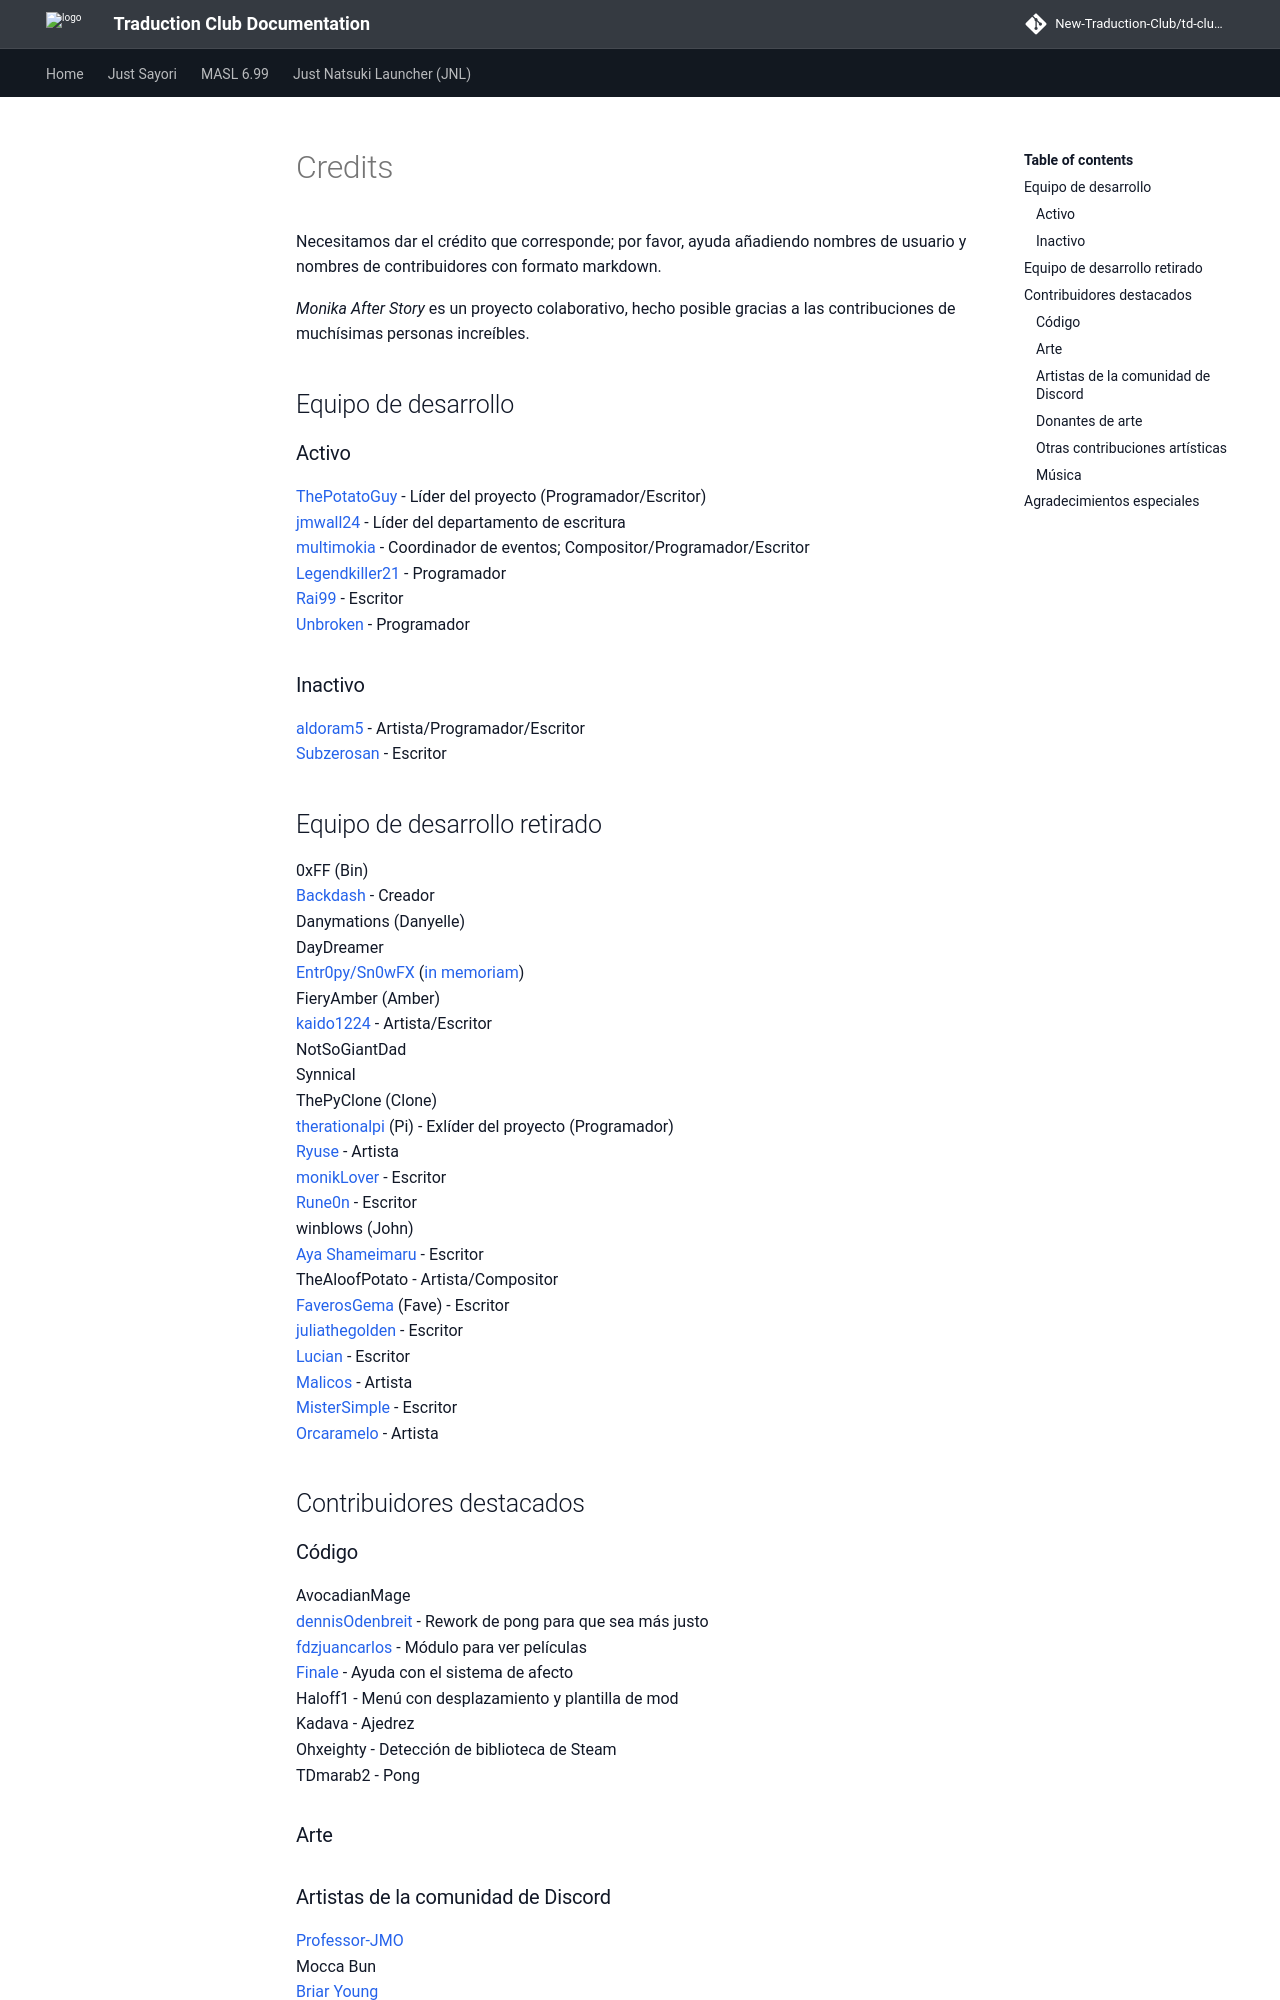

repository: New-Traduction-Club/td-club-docs · page: mas-es/Credits/index.html · generator: mkdocs

Necesitamos dar el crédito que corresponde; por favor, ayuda añadiendo nombres de usuario y nombres de contribuidores con formato markdown.

*Monika After Story* es un proyecto colaborativo, hecho posible gracias a las contribuciones de muchísimas personas increíbles.

## Equipo de desarrollo

### Activo

[ThePotatoGuy](https://github.com/ThePotatoGuy) - Líder del proyecto (Programador/Escritor)<br>
[jmwall24](https://github.com/jmwall24) - Líder del departamento de escritura<br>
[multimokia](https://github.com/multimokia) - Coordinador de eventos; Compositor/Programador/Escritor<br>
[Legendkiller21](https://github.com/Legendkiller21) - Programador<br>
[Rai99](https://github.com/Rai99) - Escritor<br>
[Unbroken](https://github.com/Booplicate) - Programador<br>

### Inactivo

[aldoram5](https://github.com/aldoram5) - Artista/Programador/Escritor<br>
[Subzerosan](https://github.com/Subzerosan) - Escritor<br>

## Equipo de desarrollo retirado

0xFF (Bin)<br>
[Backdash](https://github.com/Backdash) - Creador<br>
Danymations (Danyelle)<br>
DayDreamer<br>
[Entr0py/Sn0wFX](https://github.com/Sn0wFX) ([in memoriam](https://archive.is/I6c6g))<br>
FieryAmber (Amber)<br>
[kaido1224](https://github.com/kaido1224) - Artista/Escritor<br>
NotSoGiantDad<br>
Synnical<br>
ThePyClone (Clone)<br>
[therationalpi](https://github.com/therationalpi) (Pi) - Exlíder del proyecto (Programador)<br>
[Ryuse](https://github.com/Ryuse) - Artista<br>
[monikLover](https://github.com/monikLover) - Escritor<br>
[Rune0n](https://github.com/Rune0n) - Escritor<br>
winblows (John)<br>
[Aya Shameimaru](https://github.com/ashameimaru) - Escritor<br>
TheAloofPotato - Artista/Compositor<br>
[FaverosGema](https://github.com/FaverosGema) (Fave) - Escritor<br>
[juliathegolden](https://github.com/juliathegolden) - Escritor<br>
[Lucian](https://github.com/Lucian-Winters) - Escritor<br>
[Malicos](https://github.com/Malicos) - Artista<br>
[MisterSimple](https://github.com/MisterSimple) - Escritor<br>
[Orcaramelo](https://github.com/Orcaramelo) - Artista<br>

## Contribuidores destacados

### Código<br>
AvocadianMage<br>
[dennisOdenbreit](https://github.com/dennisOdenbreit) - Rework de pong para que sea más justo<br>
[fdzjuancarlos](https://github.com/fdzjuancarlos) - Módulo para ver películas<br>
[Finale](https://github.com/Olliesama) - Ayuda con el sistema de afecto<br>
Haloff1 - Menú con desplazamiento y plantilla de mod<br>
Kadava - Ajedrez<br>
Ohxeighty - Detección de biblioteca de Steam<br>
TDmarab2 - Pong<br>

### Arte<br>

### Artistas de la comunidad de Discord<br>
[Professor-JMO](https://github.com/Professor-JMO)<br>
Mocca Bun<br>
[Briar Young](https://github.com/kkrosie123)<br>
Milamber<br>
